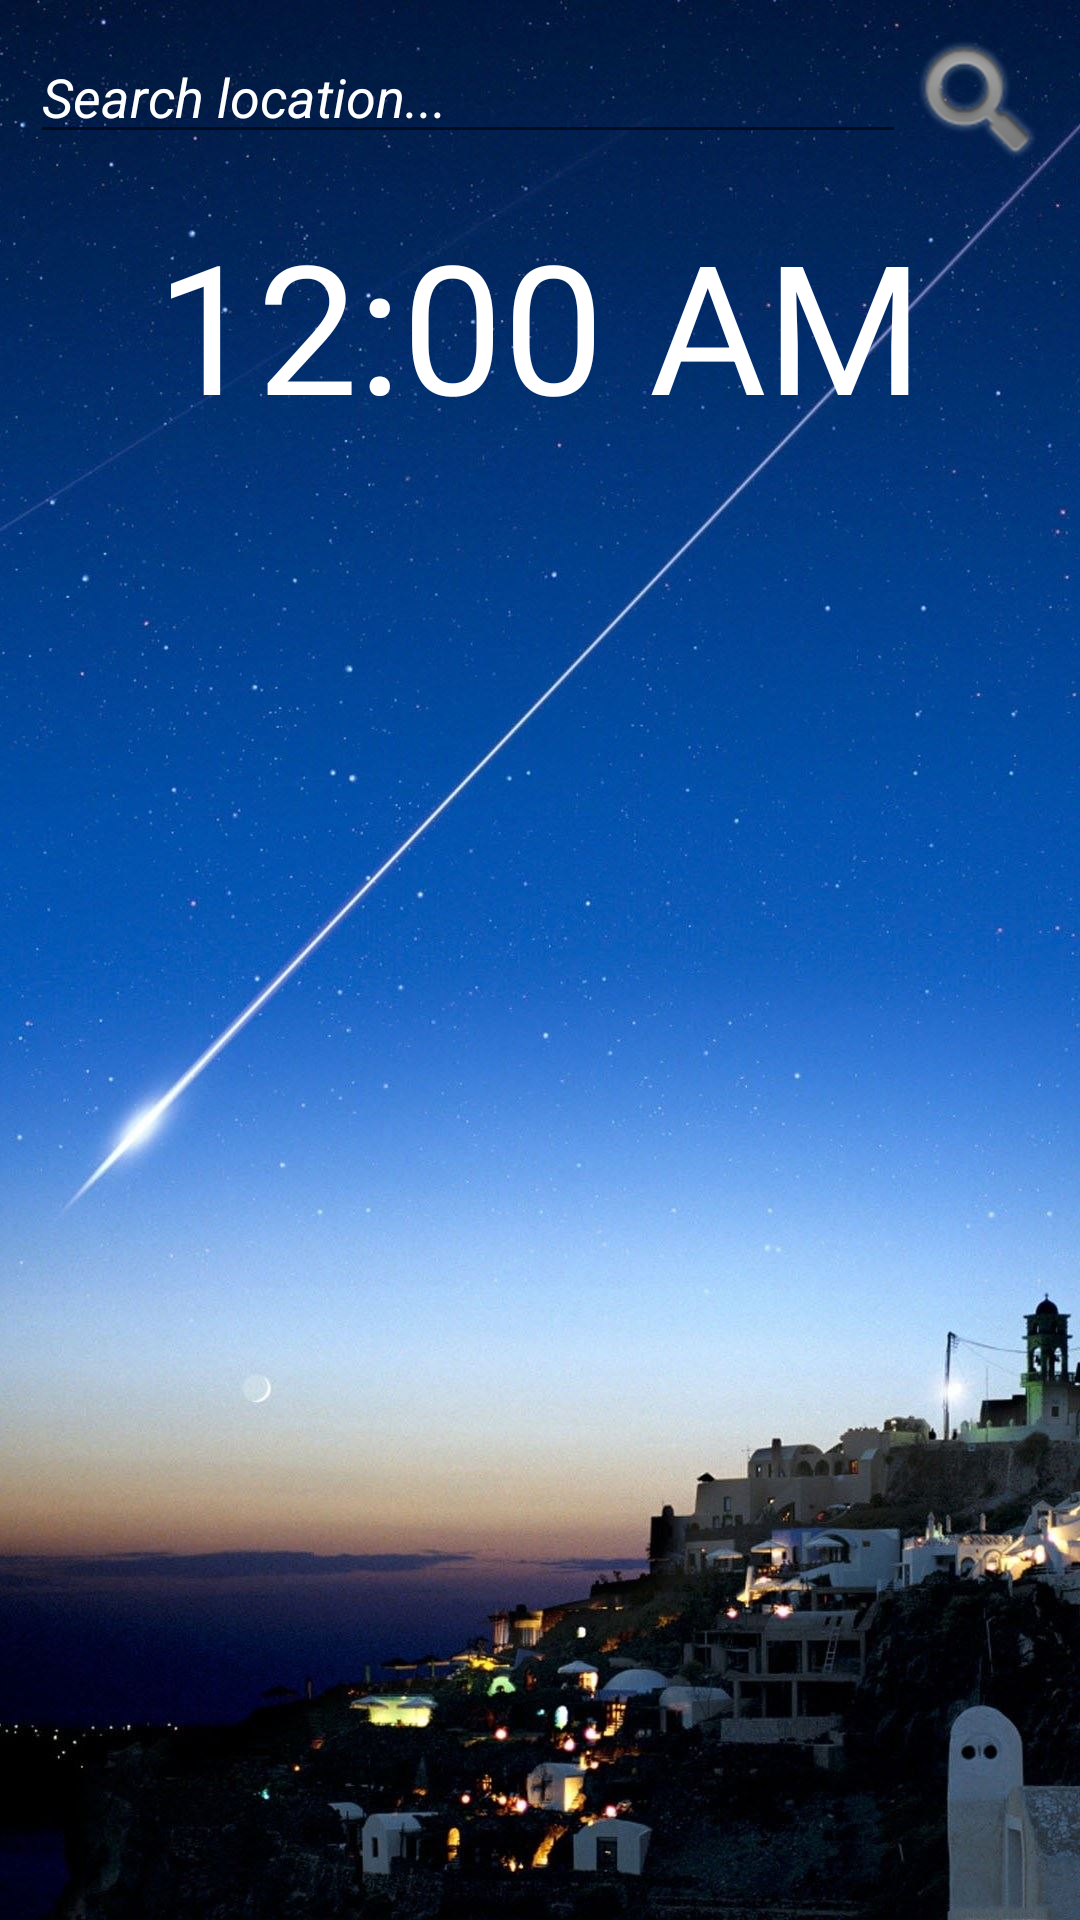

Reconstruct the res/layout file that produces this screen, plus the resources it refers to.
<!-- AndroidManifest.xml: application theme AppTheme -->
<!-- res/layout/fragment_fragment_weather.xml -->
<FrameLayout
    xmlns:android="http://schemas.android.com/apk/res/android"
    android:layout_width="match_parent"
    android:layout_height="match_parent"
    android:background="@drawable/bg">

    <RelativeLayout
        android:layout_width="match_parent"
        android:layout_height="match_parent"
        android:backgroundTintMode="src_over"
        android:padding="10dp">

        <RelativeLayout
            android:id="@+id/relativeLayout"
            android:layout_width="match_parent"
            android:layout_height="wrap_content"
            android:layout_alignParentStart="true"
            android:layout_alignParentTop="true">

            <EditText
                android:id="@+id/edtViTri"
                android:layout_width="wrap_content"
                android:layout_height="wrap_content"
                android:layout_alignParentStart="true"
                android:layout_alignParentTop="true"
                android:layout_toStartOf="@+id/imgSearch"
                android:hint="Search location..."
                android:textColor="#FFF"
                android:textColorHint="#FFF"
                android:textStyle="italic"
                android:inputType="textAutoComplete"/>

            <ImageView
                android:id="@+id/imgSearch"
                android:layout_width="wrap_content"
                android:layout_height="wrap_content"
                android:layout_alignParentEnd="true"
                android:layout_alignParentTop="true"
                android:src="@android:drawable/ic_search_category_default" />
        </RelativeLayout>


            <ImageView
                android:id="@+id/imgIcon"
                android:layout_width="match_parent"
                android:layout_height="wrap_content"
                android:paddingRight="10dp"
                android:src="@drawable/na"
                android:layout_centerVertical="true"
                android:layout_centerHorizontal="true"
                android:visibility="invisible"/>

            <TextView
                android:id="@+id/tvNhietDo"
                android:layout_width="match_parent"
                android:layout_height="wrap_content"
                android:text="Temperature"
                android:textColor="#fff"
                android:textSize="40dp"
                android:layout_marginTop="10dp"
                android:textStyle="bold"
                android:gravity="center_horizontal"
                android:layout_below="@+id/imgIcon"
                android:layout_alignParentLeft="true"
                android:layout_alignParentStart="true"
                android:visibility="invisible"/>

            <TextView
                android:id="@+id/tvCondition"
                android:layout_width="wrap_content"
                android:layout_height="wrap_content"
                android:paddingTop="5dp"
                android:text="Condition"
                android:textColor="#fff"
                android:textSize="15dp"
                android:layout_below="@+id/tvNhietDo"
                android:layout_centerHorizontal="true"
                android:visibility="invisible"/>

        <TextClock
            android:id="@+id/textClock"
            android:layout_width="wrap_content"
            android:layout_height="wrap_content"
            android:layout_below="@+id/relativeLayout"
            android:layout_centerHorizontal="true"
            android:paddingTop="10dp"
            android:textColor="#fff"
            android:textSize="60dp" />

        <TextView
            android:id="@+id/tvViTri"
            android:layout_width="wrap_content"
            android:layout_height="wrap_content"
            android:text="Location"
            android:textColor="#fff"
            android:textSize="20dp"
            android:layout_marginTop="5dp"
            android:textStyle="bold"
            android:layout_below="@+id/tvCondition"
            android:layout_centerHorizontal="true"
            android:visibility="invisible"/>

    </RelativeLayout>
</FrameLayout>
<!-- resources referenced by this layout -->
<resources>
  <!-- drawable bg: jpg bitmap (drawable, 196915 bytes) -->
  <style name="AppTheme" parent="Theme.AppCompat.Light.DarkActionBar">
          
          <item name="colorPrimary">@color/colorPrimary</item>
          <item name="colorPrimaryDark">@color/colorPrimaryDark</item>
          <item name="colorAccent">@color/colorAccent</item>
      </style>
  <color name="colorPrimary">#e3e324</color>
  <color name="colorPrimaryDark">#e3e324</color>
  <color name="colorAccent">#cfdce6</color>
</resources>
